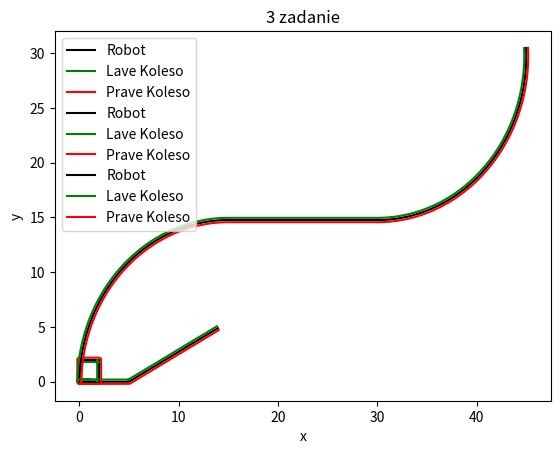

Write Python code to recreate this figure.
import matplotlib.pyplot as plt
import numpy as np
import math


l = 0.2
r = 0.05

#zadanie 1

t = np.arange(0, 25.1, 0.1)
rLK = [1, 0, -0.01, 0, 2]
rPK = [1, 0, 0.01, 0, 2]

counter = 0
alpha = 0
w = 0
V = 0

x = []
y = []

xl = []
yl = []
xp = []
yp = []

xo = 0
yo = 0

dx = 0
dy = 0

for i in range(251):
    if t[i] < 5:
        counter = 0
    elif t[i] < 10:
        counter = 1
    elif t[i] < 15:
        counter = 2
    elif t[i] < 20:
        counter = 3
    else:
        counter = 4
    VL = rLK[counter]
    VP = rPK[counter]
    V = (VP + VL) / 2
    w = (VP - VL) / l
    alpha = (w * 0.1) + alpha
    dx = (V * math.cos(alpha)) * 0.1
    dy = (V * math.sin(alpha)) * 0.1
    x.append(xo + dx)
    y.append(yo + dy)

    xl.append(x[i] - math.sin(alpha)*l)
    yl.append(y[i] + math.cos(alpha)*l)
    xp.append(x[i] + math.sin(alpha)*l)
    yp.append(y[i] - math.cos(alpha)*l)

    xo = x[i]
    yo = y[i]

plt.plot(x, y, color='black', label='Robot')
plt.plot(xl, yl, color='green', label='Lave Koleso')
plt.plot(xp, yp, color='red', label='Prave Koleso')
plt.xlabel('x')
plt.ylabel('y')
plt.title('1 zadanie')
plt.legend()
plt.show()

#zadanie 2

#----------
# ukazte dlzku stvorca v [sm] (def.15[sm])
ls = 2
#----------

t2 = np.arange(0, 45.1, 0.1)
rLK = [ls/5, -0.01*math.pi, ls/5, -0.01*math.pi, ls/5, -0.01*math.pi, ls/5, -0.01*math.pi, ls/10]
rPK = [ls/5, 0.01*math.pi, ls/5, 0.01*math.pi, ls/5, 0.01*math.pi, ls/5, 0.01*math.pi, ls/10]

counter = 0
alpha = 0
w = 0
V = 0

x = []
y = []

xl = []
yl = []
xp = []
yp = []

xo = 0
yo = 0

dx = 0
dy = 0

for j in range(len(t2)):
    if t2[j] < 5:
        counter = 0
    elif t2[j] < 10:
        counter = 1
    elif t2[j] < 15:
        counter = 2
    elif t2[j] < 20:
        counter = 3
    elif t2[j] < 25:
        counter = 4
    elif t2[j] < 30:
        counter = 5
    elif t2[j] < 35:
        counter = 6
    elif t2[j] < 40:
        counter = 7
    else:
        counter = 8
    VL = rLK[counter]
    VP = rPK[counter]
    V = (VP + VL) / 2
    w = (VP - VL) / l
    alpha = (w * 0.1) + alpha
    dx = (V * math.cos(alpha)) * 0.1
    dy = (V * math.sin(alpha)) * 0.1
    x.append(xo + dx)
    y.append(yo + dy)

    xl.append(x[j] - math.sin(alpha)*l)
    yl.append(y[j] + math.cos(alpha)*l)
    xp.append(x[j] + math.sin(alpha)*l)
    yp.append(y[j] - math.cos(alpha)*l)

    xo = x[j]
    yo = y[j]

plt.plot(x, y, color='black', label='Robot')
plt.plot(xl, yl, color='green', label='Lave Koleso')
plt.plot(xp, yp, color='red', label='Prave Koleso')
plt.xlabel('x')
plt.ylabel('y')
plt.title('2 zadanie')
plt.legend()
plt.show()

#3 zadanie

#----------
# ukazte R1 R2 a L v [sm] (def.15[sm])
R1 = 15
R2 = 15
L = 15
#----------

rLK3 = [-0.01*math.pi, ((math.pi*R1)/5)/(((10*R1 - 1)/(10*R1 + 1))+1), L/5, ((math.pi*R2)/5)/(((10*R2 + 1)/(10*R2 - 1))+1)]
rPK3 = [0.01*math.pi, ((math.pi*R1)/5)/(((10*R1 + 1)/(10*R1 - 1))+1), L/5, ((math.pi*R2)/5)/(((10*R2 - 1)/(10*R2 + 1))+1)]

t3 = np.arange(0, 20.1, 0.1)

counter = 0
alpha = 0
w = 0
V = 0

x3 = []
y3 = []

xl3 = []
yl3 = []
xp3 = []
yp3 = []

xo = 0
yo = 0

dx = 0
dy = 0

for k in range(len(t3)):
    if t3[k] < 5:
        counter = 0
    elif t3[k] < 10:
        counter = 1
    elif t3[k] < 15:
        counter = 2
    else:
        counter = 3
    VL = rLK3[counter]
    VP = rPK3[counter]
    V = (VP + VL) / 2
    w = (VP - VL) / l
    alpha = (w * 0.1) + alpha
    dx = (V * math.cos(alpha)) * 0.1
    dy = (V * math.sin(alpha)) * 0.1
    x3.append(xo + dx)
    y3.append(yo + dy)

    xl3.append(x3[k] - math.sin(alpha)*l)
    yl3.append(y3[k] + math.cos(alpha)*l)
    xp3.append(x3[k] + math.sin(alpha)*l)
    yp3.append(y3[k] - math.cos(alpha)*l)

    xo = x3[k]
    yo = y3[k]

plt.plot(x3, y3, color='black', label='Robot')
plt.plot(xl3, yl3, color='green', label='Lave Koleso')
plt.plot(xp3, yp3, color='red', label='Prave Koleso')
plt.xlabel('x')
plt.ylabel('y')
plt.title('3 zadanie')
plt.legend()
plt.show()







